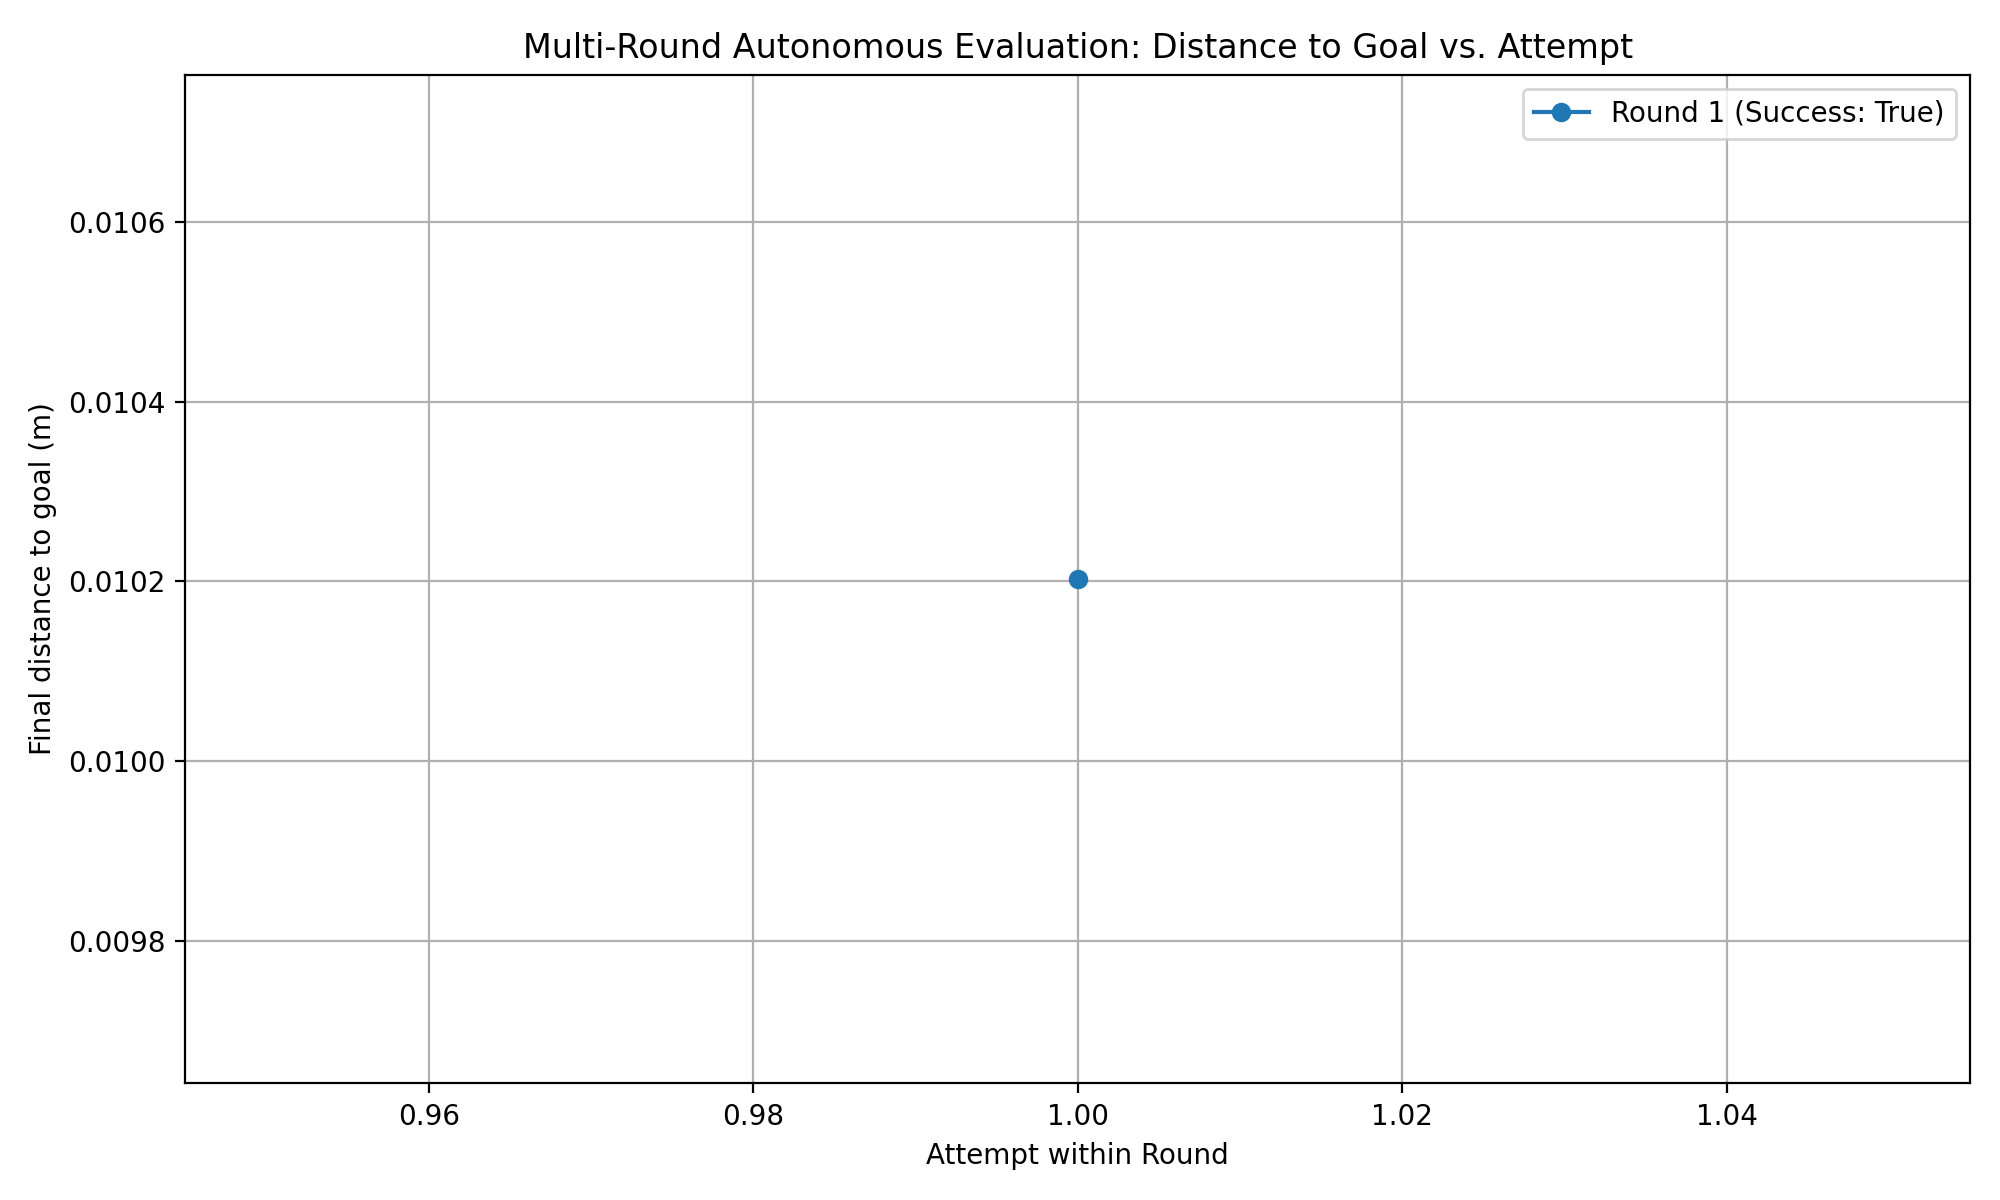

Data behind this chart, as committed beside it:
round, attempt, final_distance_m, success
1, 1, 0.0102, True
